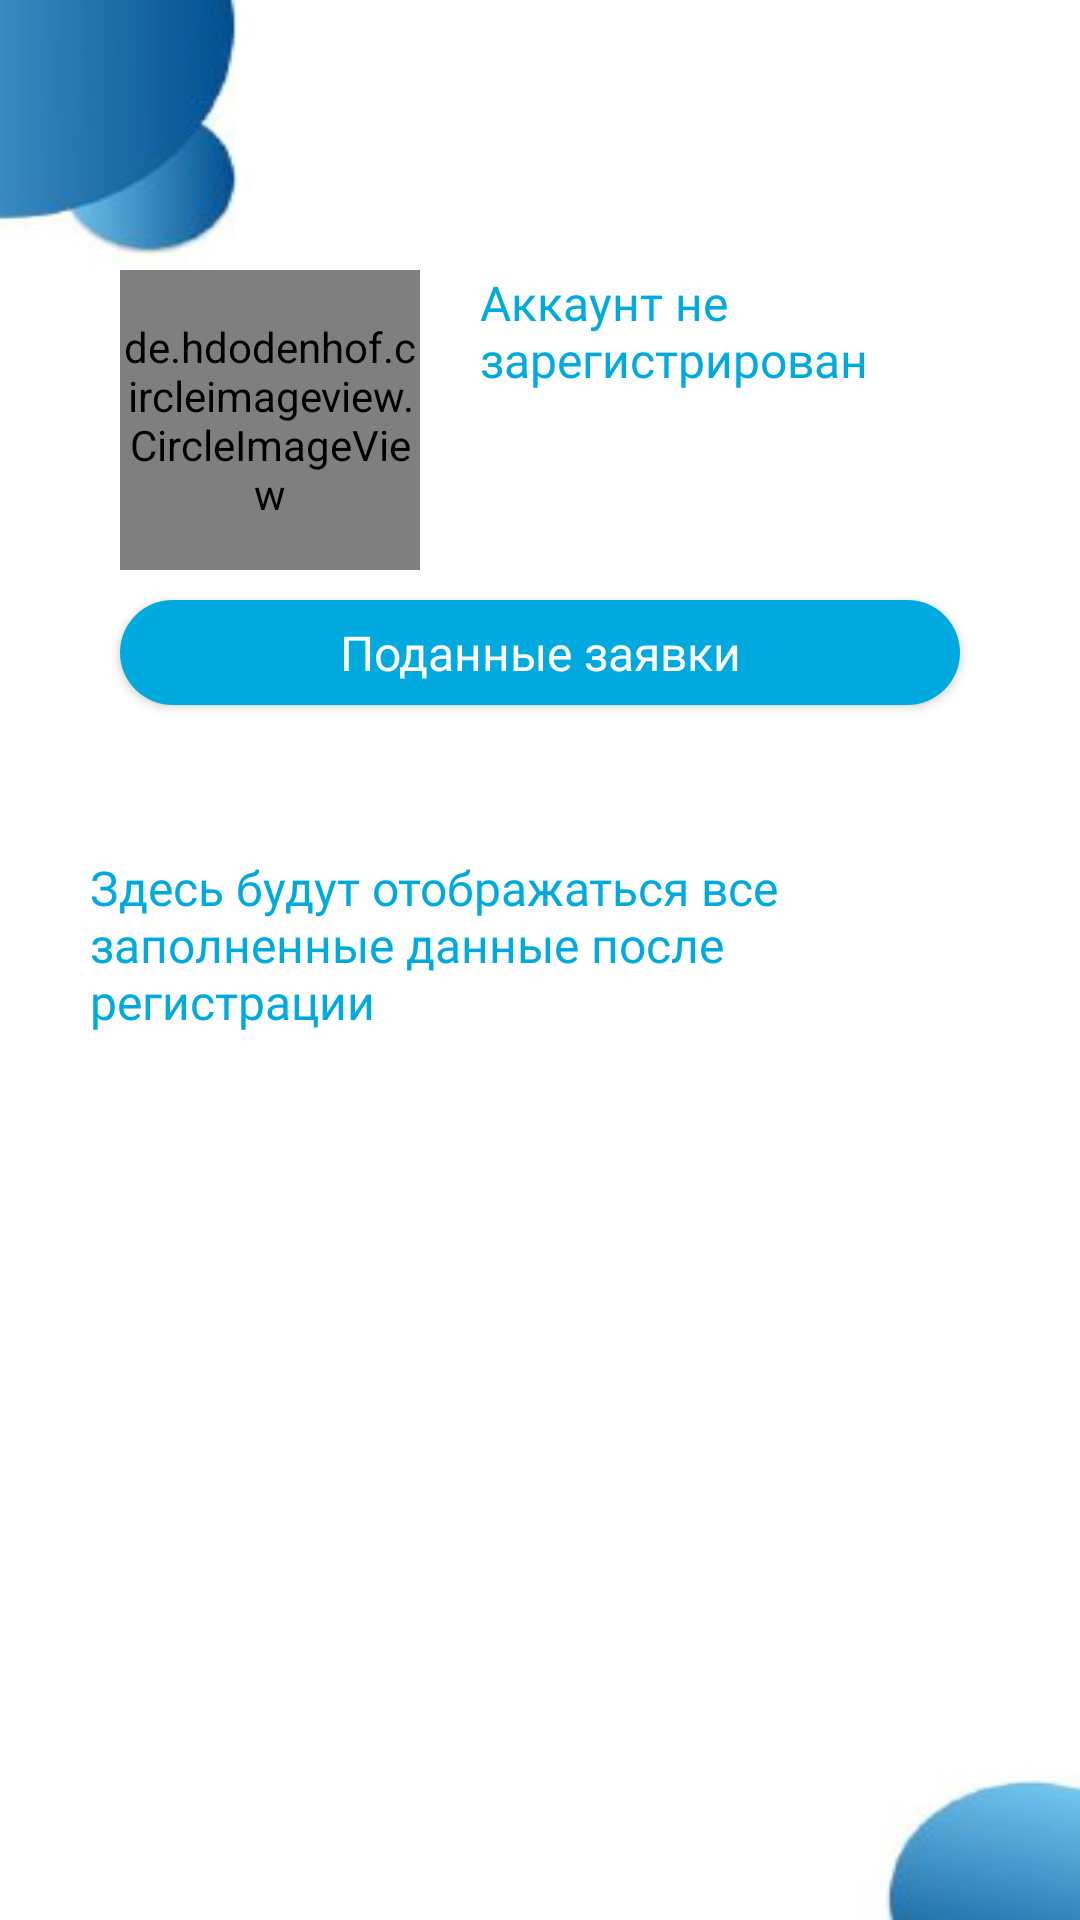

Layout XML and referenced resources for this Android screen:
<!-- AndroidManifest.xml: application theme Theme.FirstHacaton -->
<!-- res/layout/fragment_account.xml -->
<?xml version="1.0" encoding="utf-8"?>
<androidx.constraintlayout.widget.ConstraintLayout xmlns:android="http://schemas.android.com/apk/res/android"
    xmlns:app="http://schemas.android.com/apk/res-auto"
    xmlns:tools="http://schemas.android.com/tools"
    android:layout_width="match_parent"
    android:layout_height="match_parent"
    android:background="@drawable/back"
    tools:context=".presentation.mainscreen.AccountFragment">

    <androidx.constraintlayout.widget.ConstraintLayout
        android:id="@+id/constraintLayout"
        android:layout_width="match_parent"
        android:layout_height="wrap_content"
        android:layout_marginHorizontal="20dp"
        android:layout_marginTop="70dp"
        android:background="@drawable/et_back_main_screen"
        android:elevation="10dp"
        app:layout_constraintEnd_toEndOf="parent"
        app:layout_constraintStart_toStartOf="parent"
        app:layout_constraintTop_toTopOf="parent">

        <de.hdodenhof.circleimageview.CircleImageView
            android:id="@+id/imageView3"
            android:layout_width="100dp"
            android:layout_height="100dp"
            android:layout_marginStart="20dp"
            android:layout_marginTop="20dp"
            android:scaleType="centerCrop"
            android:src="@drawable/test"
            app:layout_constraintStart_toStartOf="parent"
            app:layout_constraintTop_toTopOf="parent" />

        <TextView
            android:layout_width="0dp"
            android:layout_height="wrap_content"
            android:layout_marginHorizontal="20dp"
            android:layout_marginTop="20dp"
            android:fontFamily="@font/stem_medium"
            android:text="@string/account_not_found"
            android:textColor="@color/main_light_blue"
            android:textSize="16sp"
            app:layout_constraintEnd_toEndOf="parent"
            app:layout_constraintStart_toEndOf="@+id/imageView3"
            app:layout_constraintTop_toTopOf="parent" />

        <androidx.appcompat.widget.AppCompatButton
            android:layout_width="0dp"
            android:layout_height="35dp"
            android:layout_marginHorizontal="20dp"
            android:layout_marginTop="10dp"
            android:layout_marginBottom="20dp"
            android:background="@drawable/btn_back_oval"
            android:fontFamily="@font/stem_semi_light"
            android:text="@string/btn_text_calls"
            android:textAllCaps="false"
            android:textColor="@color/white"
            android:textSize="16sp"
            app:layout_constraintBottom_toBottomOf="parent"
            app:layout_constraintEnd_toEndOf="parent"
            app:layout_constraintStart_toStartOf="parent"
            app:layout_constraintTop_toBottomOf="@+id/imageView3" />


    </androidx.constraintlayout.widget.ConstraintLayout>

    <TextView
        android:layout_width="0dp"
        android:layout_height="wrap_content"
        android:layout_margin="20dp"
        android:paddingStart="10dp"
        android:paddingTop="10dp"
        android:paddingEnd="10dp"
        android:paddingBottom="50dp"
        android:elevation="10dp"
        android:background="@drawable/et_back_main_screen"
        android:fontFamily="@font/stem_medium"
        android:text="@string/unknown_account"
        android:textColor="@color/main_light_blue"
        android:textSize="16sp"
        app:layout_constraintEnd_toEndOf="parent"
        app:layout_constraintStart_toStartOf="parent"
        app:layout_constraintTop_toBottomOf="@+id/constraintLayout" />


</androidx.constraintlayout.widget.ConstraintLayout>
<!-- resources referenced by this layout -->
<resources>
  <color name="main_light_blue">#00AADF</color>
  <color name="white">#FFFFFFFF</color>
  <!-- drawable back: jpeg bitmap (drawable, 4259 bytes) -->
  <!-- drawable btn_back_oval (drawable) -->
  <?xml version="1.0" encoding="utf-8"?>
  <shape xmlns:android="http://schemas.android.com/apk/res/android">
      <solid android:color="@color/main_light_blue"/>
      <corners android:radius="25dp"/>
  </shape>
  <!-- drawable test: png bitmap (drawable-v24, 3759 bytes) -->
  <string name="account_not_found">Аккаунт не зарегистрирован</string>
  <string name="btn_text_calls">Поданные заявки</string>
  <string name="unknown_account">Здесь будут отображаться все заполненные данные после регистрации</string>
  <style name="Theme.FirstHacaton" parent="Theme.MaterialComponents.Light.NoActionBar">
          
          <item name="colorPrimary">@color/purple_500</item>
          <item name="colorPrimaryVariant">@color/purple_700</item>
          <item name="colorOnPrimary">@color/white</item>
          
          <item name="colorSecondary">@color/teal_200</item>
          <item name="colorSecondaryVariant">@color/teal_700</item>
          <item name="colorOnSecondary">@color/white</item>
          
          <item name="android:statusBarColor">@color/background_blue</item>
          <item name="android:windowLightStatusBar">true</item>
          
          <item name="bottomNavigationStyle">@style/BottomMenuStyle</item>
      </style>
  <color name="purple_500">#FF6200EE</color>
  <color name="purple_700">#FF3700B3</color>
  <color name="teal_200">#FF03DAC5</color>
  <color name="teal_700">#FF018786</color>
  <color name="background_blue">#222933</color>
  <style name="BottomMenuStyle" parent="Widget.MaterialComponents.BottomNavigationView">
          <item name="android:background">@drawable/bottom_menu_back</item>
          <item name="itemRippleColor">@android:color/transparent</item>
          <item name="labelVisibilityMode">selected</item>
          <item name="itemIconTint">@drawable/bottom_menu_item_tint</item>
          <item name="itemTextColor">@drawable/bottom_menu_item_tint</item>
          <item name="itemTextAppearanceActive">@style/BottomNavigationView.Active</item>
          <item name="itemTextAppearanceInactive">@style/BottomNavigationView.Inactive</item>
      </style>
  <!-- drawable bottom_menu_item_tint (drawable) -->
  <?xml version="1.0" encoding="utf-8"?>
  <selector xmlns:android="http://schemas.android.com/apk/res/android">
      <item android:color="@color/main_light_blue" android:state_checked="true" />
      <item android:color="@color/grey" android:state_enabled="true" android:state_pressed="true" />
      <item android:color="@color/grey"/>
  
  </selector>
  <style name="BottomNavigationView.Active" parent="TextAppearance.AppCompat.Caption">
          <item name="fontFamily">@font/stem_medium</item>
      </style>
  <style name="BottomNavigationView.Inactive" parent="TextAppearance.AppCompat.Caption">
          <item name="fontFamily">@font/stem_medium</item>
      </style>
  <color name="grey">#666666</color>
</resources>
